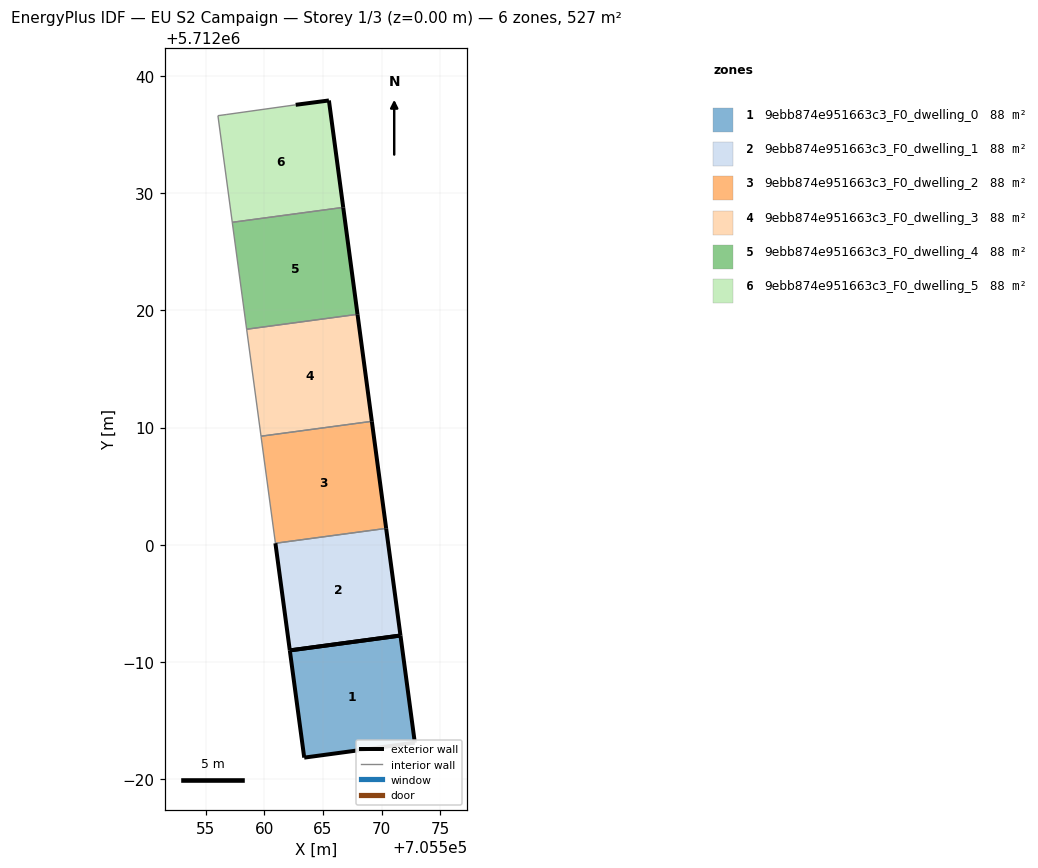
=== STOREY PLAN SPEC (per zone: floor XY polygon, exterior-wall plan segments, windows/doors) ===
zone 1: 9ebb874e951663c3_F0_dwelling_0  (87.8 m²)
  floor: (705572.83, 5711983.12) (705571.61, 5711992.26) (705562.17, 5711990.99) (705563.40, 5711981.85)
  exterior wall: (705571.61, 5711992.26) – (705572.83, 5711983.12)  [9.2 m]
  exterior wall: (705572.83, 5711983.12) – (705563.40, 5711981.85)  [9.5 m]
  exterior wall: (705563.40, 5711981.85) – (705562.17, 5711990.99)  [9.2 m]
  exterior wall: (705562.17, 5711990.99) – (705571.61, 5711992.26)  [9.5 m]
zone 2: 9ebb874e951663c3_F0_dwelling_1  (87.8 m²)
  floor: (705571.61, 5711992.26) (705570.39, 5712001.40) (705560.95, 5712000.13) (705562.17, 5711990.99)
  exterior wall: (705570.39, 5712001.40) – (705571.61, 5711992.26)  [9.2 m]
  exterior wall: (705562.17, 5711990.99) – (705560.95, 5712000.13)  [9.2 m]
  exterior wall: (705571.61, 5711992.26) – (705562.17, 5711990.99)  [9.5 m]
  interior walls: 1
zone 3: 9ebb874e951663c3_F0_dwelling_2  (87.8 m²)
  floor: (705570.39, 5712001.40) (705569.17, 5712010.53) (705559.72, 5712009.26) (705560.95, 5712000.13)
  exterior wall: (705569.17, 5712010.53) – (705570.39, 5712001.40)  [9.2 m]
  interior walls: 3
zone 4: 9ebb874e951663c3_F0_dwelling_3  (87.8 m²)
  floor: (705569.17, 5712010.53) (705567.95, 5712019.66) (705558.49, 5712018.38) (705559.72, 5712009.26)
  exterior wall: (705567.95, 5712019.66) – (705569.17, 5712010.53)  [9.2 m]
  interior walls: 3
zone 5: 9ebb874e951663c3_F0_dwelling_4  (87.8 m²)
  floor: (705567.95, 5712019.66) (705566.73, 5712028.78) (705557.27, 5712027.50) (705558.49, 5712018.38)
  exterior wall: (705566.73, 5712028.78) – (705567.95, 5712019.66)  [9.2 m]
  interior walls: 3
zone 6: 9ebb874e951663c3_F0_dwelling_5  (87.8 m²)
  floor: (705566.73, 5712028.78) (705565.51, 5712037.89) (705562.68, 5712037.52) (705556.74, 5712036.69) (705556.04, 5712036.60) (705557.27, 5712027.50)
  exterior wall: (705562.68, 5712037.52) – (705565.51, 5712037.89)  [2.9 m]
  exterior wall: (705565.51, 5712037.89) – (705566.73, 5712028.78)  [9.2 m]
  interior walls: 4

=== DERIVED (storey summary) ===
Building: EU S2 Campaign
Storey: 1 of 3  (floor level z = 0.00 m)
Storey gross floor area: 526.9 m²
Zones on this storey: 6
  - 9ebb874e951663c3_F0_dwelling_0: floor 87.8 m²; exterior wall 37.5 m (112.5 m²); WWR 0.0%
  - 9ebb874e951663c3_F0_dwelling_1: floor 87.8 m²; exterior wall 28.0 m (83.9 m²); WWR 0.0%
  - 9ebb874e951663c3_F0_dwelling_2: floor 87.8 m²; exterior wall 9.2 m (27.6 m²); WWR 0.0%
  - 9ebb874e951663c3_F0_dwelling_3: floor 87.8 m²; exterior wall 9.2 m (27.6 m²); WWR 0.0%
  - 9ebb874e951663c3_F0_dwelling_4: floor 87.8 m²; exterior wall 9.2 m (27.6 m²); WWR 0.0%
  - 9ebb874e951663c3_F0_dwelling_5: floor 87.8 m²; exterior wall 12.1 m (36.2 m²); WWR 0.0%
Zone adjacency (shared interzone walls):
  - 9ebb874e951663c3_F0_dwelling_1 ↔ 9ebb874e951663c3_F0_dwelling_2
  - 9ebb874e951663c3_F0_dwelling_2 ↔ 9ebb874e951663c3_F0_dwelling_3
  - 9ebb874e951663c3_F0_dwelling_3 ↔ 9ebb874e951663c3_F0_dwelling_4
  - 9ebb874e951663c3_F0_dwelling_4 ↔ 9ebb874e951663c3_F0_dwelling_5